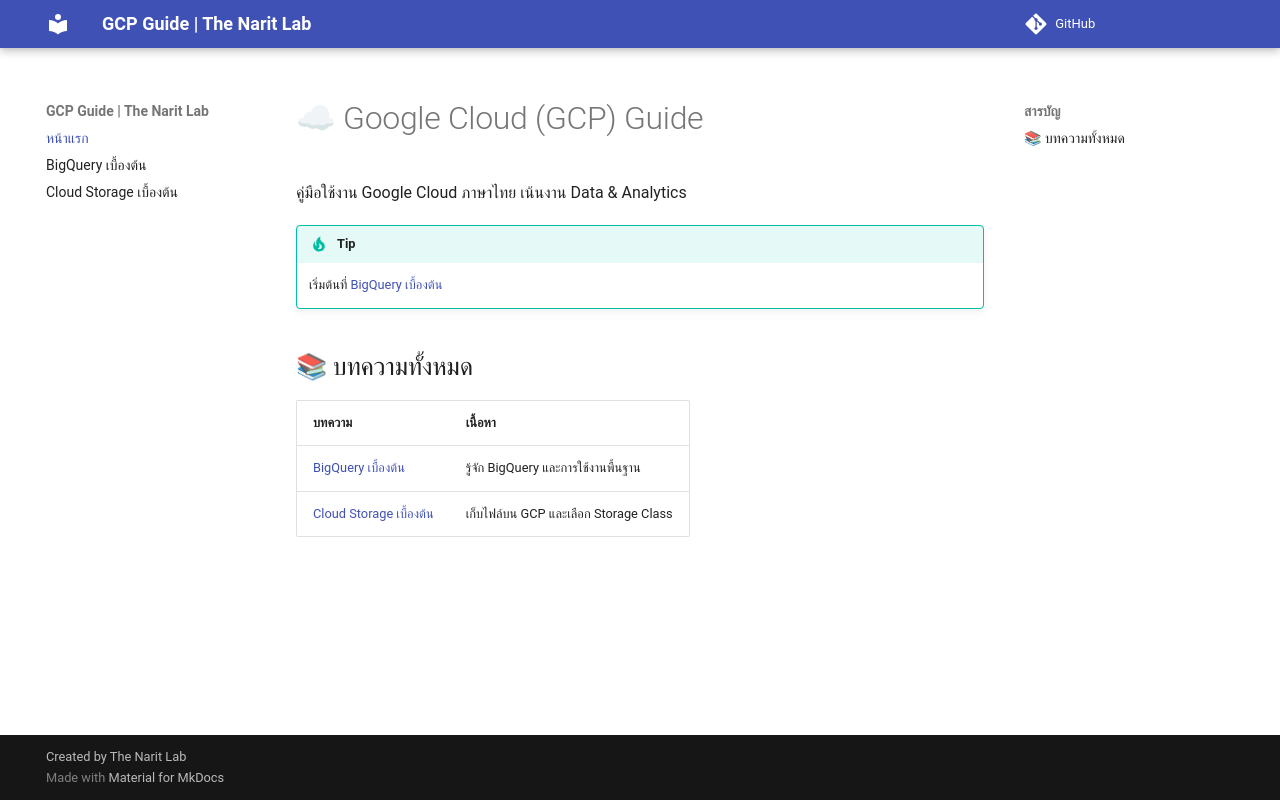

repository: thenaritlab/gcp · page: index.html · generator: mkdocs

# ☁ Google Cloud (GCP) Guide

คู่มือใช้งาน Google Cloud ภาษาไทย เน้นงาน Data & Analytics

> [!TIP]
> เริ่มต้นที่ [BigQuery เบื้องต้น](bigquery-basics.md)

## 📚 บทความทั้งหมด

| บทความ | เนื้อหา |
|---|---|
| [BigQuery เบื้องต้น](bigquery-basics.md) | รู้จัก BigQuery และการใช้งานพื้นฐาน |
| [Cloud Storage เบื้องต้น](cloud-storage-basics.md) | เก็บไฟล์บน GCP และเลือก Storage Class |
